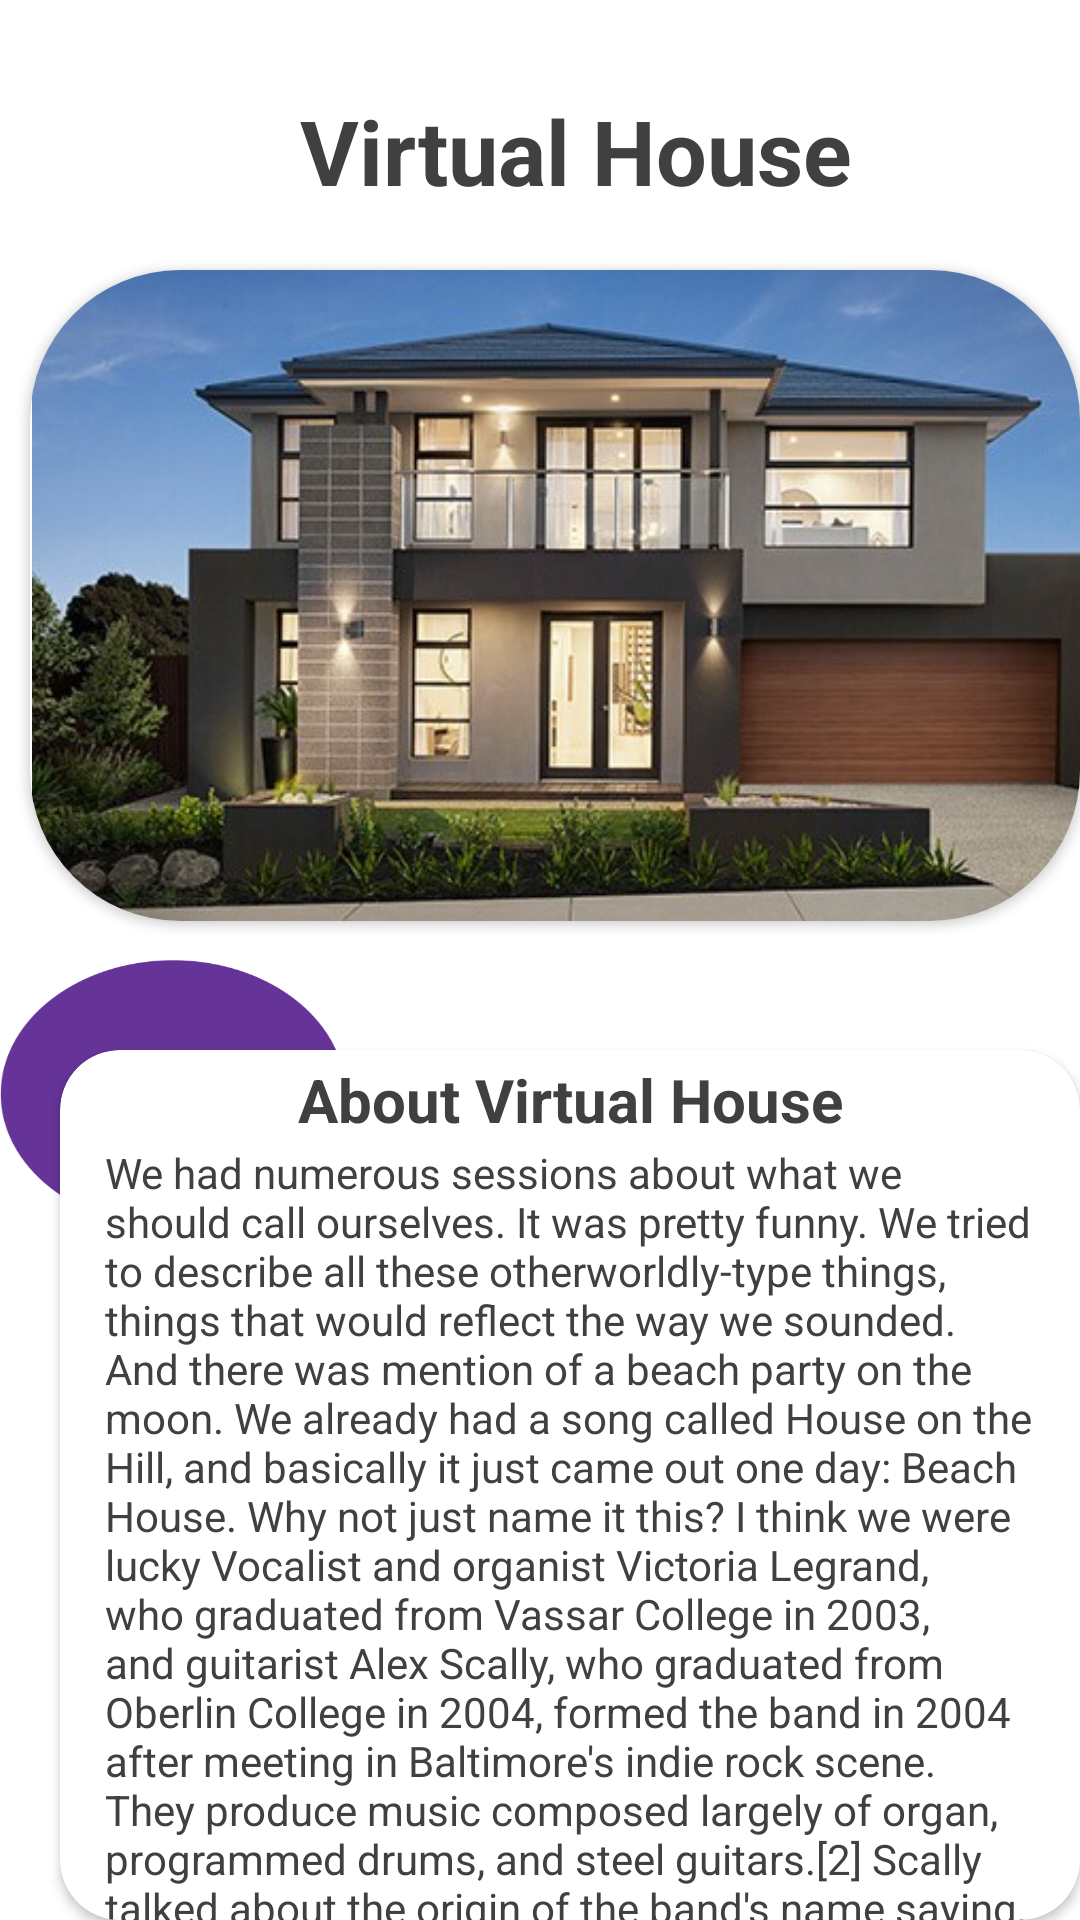

Reconstruct the res/layout file that produces this screen, plus the resources it refers to.
<!-- AndroidManifest.xml: application theme Theme.FireBase_New_App -->
<!-- res/layout/activity_place_details3.xml -->
<?xml version="1.0" encoding="utf-8"?>
<RelativeLayout xmlns:android="http://schemas.android.com/apk/res/android"
    xmlns:app="http://schemas.android.com/apk/res-auto"
    xmlns:tools="http://schemas.android.com/tools"
    android:layout_width="match_parent"
    android:layout_height="match_parent"
    android:background="@color/white"
    android:orientation="vertical"
    tools:context=".PlaceDetails">



    <TextView
        android:id="@+id/textView3"
        android:layout_width="wrap_content"
        android:layout_height="wrap_content"
        android:text="Virtual House"
        android:textColor="@color/darkgrey"
        android:textSize="30dp"
        android:textStyle="bold"
        android:layout_marginLeft="100dp"
        android:layout_marginTop="30dp"
        tools:layout_editor_absoluteX="74dp"
        tools:layout_editor_absoluteY="19dp"
        tools:ignore="HardcodedText,RtlHardcoded,SpUsage" />

    <androidx.cardview.widget.CardView
        android:layout_width="362dp"
        android:layout_height="217dp"
        android:layout_marginTop="90dp"
        app:cardCornerRadius="50dp"
        android:layout_marginLeft="10dp"

        tools:ignore="RtlHardcoded">

        <ImageView
            android:id="@+id/imageView"
            android:layout_width="384dp"
            android:layout_height="match_parent"
            app:srcCompat="@drawable/virtualhouse"
            tools:ignore="ContentDescription,VisualLintBounds" />
    </androidx.cardview.widget.CardView>

    <ImageView
        android:layout_width="397dp"
        android:layout_height="392dp"
        android:layout_marginTop="320dp"
        android:background="@drawable/color"
        tools:ignore="ContentDescription">

    </ImageView>

    <androidx.cardview.widget.CardView
        android:layout_width="359dp"
        android:layout_height="324dp"
        android:layout_marginLeft="20dp"
        android:layout_marginTop="350dp"
        app:cardCornerRadius="20dp"
        android:backgroundTint="@color/white"
        tools:ignore="RtlHardcoded">

        <TextView
            android:layout_width="match_parent"
            android:layout_height="33dp"
            android:gravity="center"
            android:text="About Virtual House"
            android:textSize="20dp"
            android:textColor="@color/darkgrey"
            android:textStyle="bold"
            tools:ignore="HardcodedText,SpUsage,TextSizeCheck,VisualLintOverlap">

        </TextView>

        <TextView
            android:id="@+id/textView7"
            android:layout_width="match_parent"
            android:layout_height="333dp"
            android:padding="15dp"
            android:textColor="@color/darkgrey"
            android:text="@string/nwe_had_numerous_sessions_about_what_we_should_call_ourselves_it_was_pretty_funny_we_tried_to_describe_all_these_otherworldly_type_things_things_that_would_reflect_the_way_we_sounded_and_there_was_mention_of_a_beach_party_on_the_moon_we_already_had_a_song_called_house_on_the_hill_and_basically_it_just_came_out_one_day_beach_house_why_not_just_name_it_this_i_think_we_were_lucky_vocalist_and_organist_victoria_legrand_who_graduated_from_vassar_college_in_2003_and_guitarist_alex_scally_who_graduated_from_oberlin_college_in_2004_formed_the_band_in_2004_after_meeting_in_baltimore_s_indie_rock_scene_they_produce_music_composed_largely_of_organ_programmed_drums_and_steel_guitars_2_scally_talked_about_the_origin_of_the_band_s_name_saying_we_d_been_writing_music_and_we_had_all_these_songs"

            />
    </androidx.cardview.widget.CardView>

    <Button
        android:id="@+id/buttonPlace"
        android:layout_width="200dp"
        android:layout_height="50dp"
        android:layout_marginTop="710dp"
        android:layout_marginLeft="100dp"
        android:text="Book Now"
        android:textColor="@color/darkgrey"
        android:backgroundTint="@color/blue"
        tools:ignore="HardcodedText,RtlHardcoded">

    </Button>
</RelativeLayout>
<!-- resources referenced by this layout -->
<resources>
  <color name="blue">#80dfff</color>
  <color name="darkgrey">#404040</color>
  <color name="white">#FFFFFFFF</color>
  <!-- drawable color: png bitmap (drawable, 48367 bytes) -->
  <!-- drawable virtualhouse: jpg bitmap (drawable, 49408 bytes) -->
  <string name="nwe_had_numerous_sessions_about_what_we_should_call_ourselves_it_was_pretty_funny_we_tried_to_describe_all_these_otherworldly_type_things_things_that_would_reflect_the_way_we_sounded_and_there_was_mention_of_a_beach_party_on_the_moon_we_already_had_a_song_called_house_on_the_hill_and_basically_it_just_came_out_one_day_beach_house_why_not_just_name_it_this_i_think_we_were_lucky_vocalist_and_organist_victoria_legrand_who_graduated_from_vassar_college_in_2003_and_guitarist_alex_scally_who_graduated_from_oberlin_college_in_2004_formed_the_band_in_2004_after_meeting_in_baltimore_s_indie_rock_scene_they_produce_music_composed_largely_of_organ_programmed_drums_and_steel_guitars_2_scally_talked_about_the_origin_of_the_band_s_name_saying_we_d_been_writing_music_and_we_had_all_these_songs">\nWe had numerous sessions about what we should call ourselves. It was pretty funny. We tried to describe all these otherworldly-type things, things that would reflect the way we sounded. And there was mention of a beach party on the moon. We already had a song called House on the Hill, and basically it just came out one day: Beach House. Why not just name it this? I think we were lucky Vocalist and organist Victoria Legrand, who graduated from Vassar College in 2003, and guitarist Alex Scally, who graduated from Oberlin College in 2004, formed the band in 2004 after meeting in Baltimore\'s indie rock scene. They produce music composed largely of organ, programmed drums, and steel guitars.[2] Scally talked about the origin of the band\'s name saying, We’d been writing music, and we had all these songs.</string>
  <style name="Theme.FireBase_New_App" parent="Base.Theme.FireBase_New_App" />
  <style name="Base.Theme.FireBase_New_App" parent="Theme.Material3.DayNight.NoActionBar">
          
          
      </style>
</resources>
